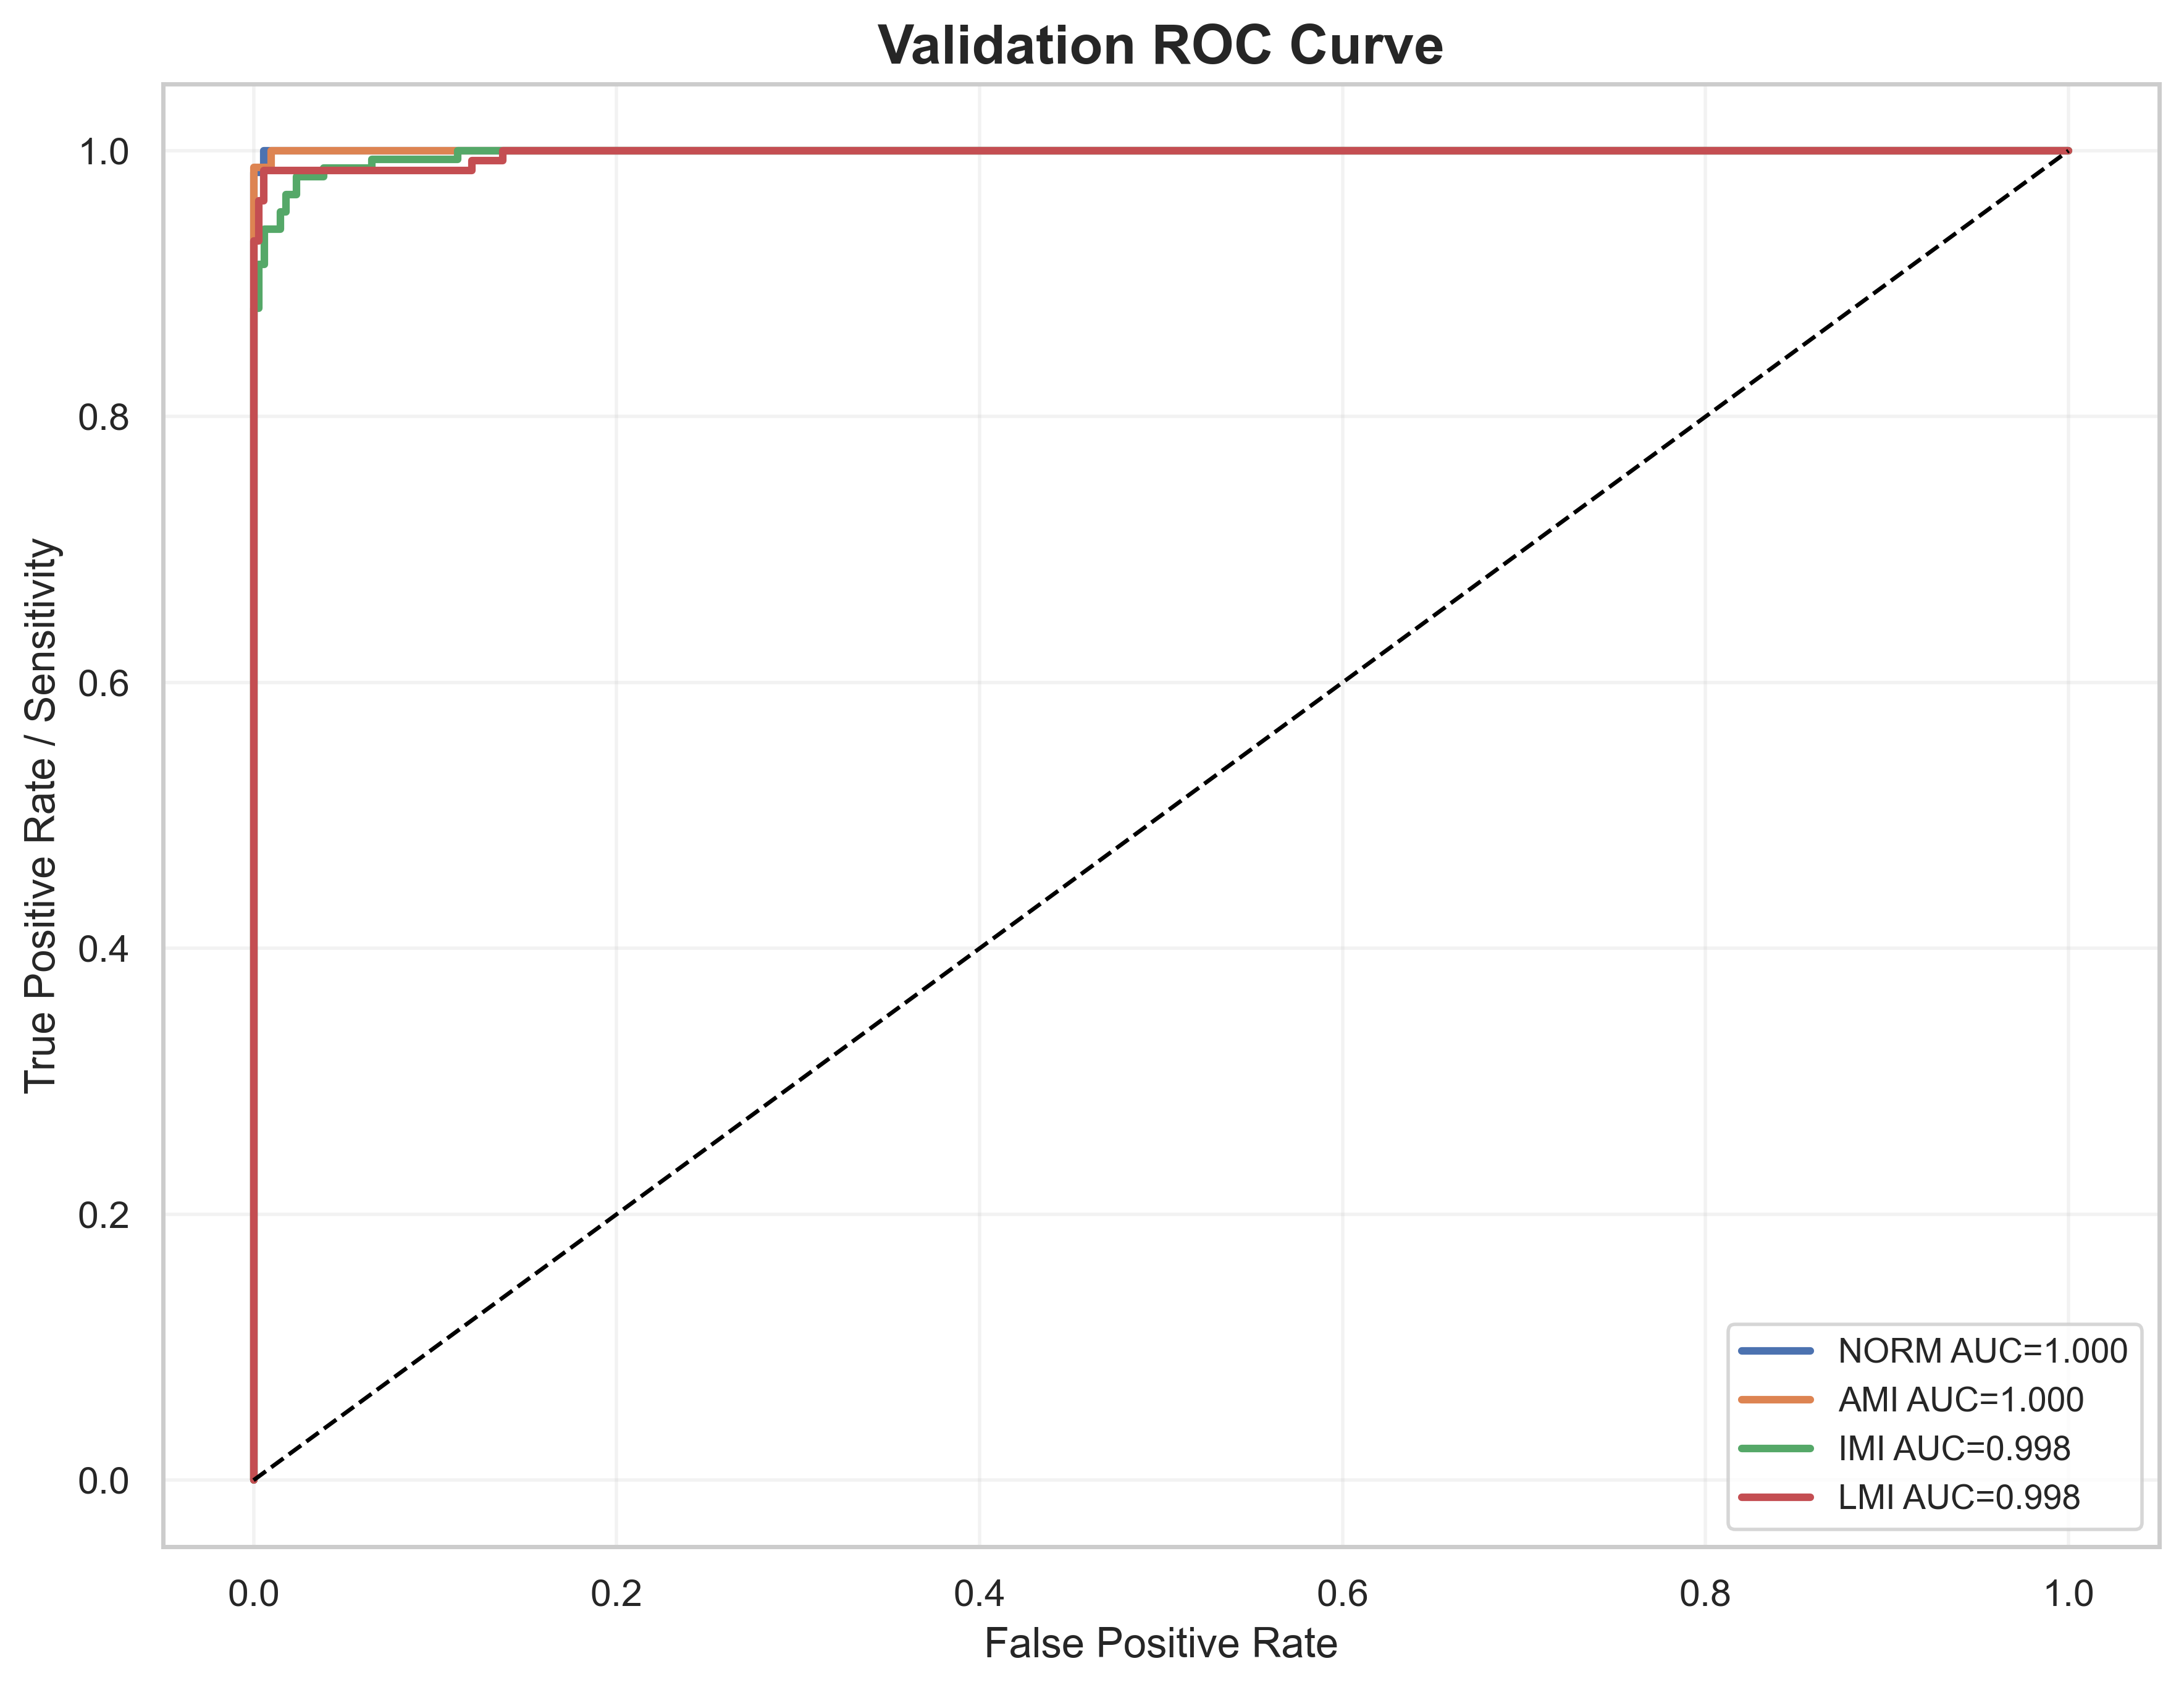

The data file committed next to this chart (first rows):
label, fpr, tpr, auc
NORM, 0.0, 0.0, 0.9999
NORM, 0.0, 0.008065, 0.9999
NORM, 0.0, 0.25, 0.9999
NORM, 0.0, 0.2661, 0.9999
NORM, 0.0, 0.9839, 0.9999
NORM, 0.005464, 0.9839, 0.9999
NORM, 0.005464, 1.0, 0.9999
NORM, 1.0, 1.0, 0.9999
AMI, 0.0, 0.0, 0.9999
AMI, 0.0, 0.01235, 0.9999
AMI, 0.0, 0.9877, 0.9999
AMI, 0.00978, 0.9877, 0.9999
AMI, 0.00978, 1.0, 0.9999
AMI, 1.0, 1.0, 0.9999
IMI, 0.0, 0.0, 0.9976
IMI, 0.0, 0.006579, 0.9976
IMI, 0.0, 0.03947, 0.9976
IMI, 0.0, 0.05263, 0.9976
IMI, 0.0, 0.2961, 0.9976
IMI, 0.0, 0.3092, 0.9976
IMI, 0.0, 0.8816, 0.9976
IMI, 0.002959, 0.8816, 0.9976
IMI, 0.002959, 0.9145, 0.9976
IMI, 0.005917, 0.9145, 0.9976
IMI, 0.005917, 0.9408, 0.9976
IMI, 0.01479, 0.9408, 0.9976
IMI, 0.01479, 0.9539, 0.9976
IMI, 0.01775, 0.9539, 0.9976
IMI, 0.01775, 0.9671, 0.9976
IMI, 0.02367, 0.9671, 0.9976
IMI, 0.02367, 0.9803, 0.9976
IMI, 0.03846, 0.9803, 0.9976
IMI, 0.03846, 0.9868, 0.9976
IMI, 0.06509, 0.9868, 0.9976
IMI, 0.06509, 0.9934, 0.9976
IMI, 0.1124, 0.9934, 0.9976
IMI, 0.1124, 1.0, 0.9976
IMI, 1.0, 1.0, 0.9976
LMI, 0.0, 0.0, 0.9979
LMI, 0.0, 0.007519, 0.9979
LMI, 0.0, 0.9323, 0.9979
LMI, 0.002801, 0.9323, 0.9979
LMI, 0.002801, 0.9624, 0.9979
LMI, 0.005602, 0.9624, 0.9979
LMI, 0.005602, 0.985, 0.9979
LMI, 0.1204, 0.985, 0.9979
LMI, 0.1204, 0.9925, 0.9979
LMI, 0.1373, 0.9925, 0.9979
LMI, 0.1373, 1.0, 0.9979
LMI, 1.0, 1.0, 0.9979
